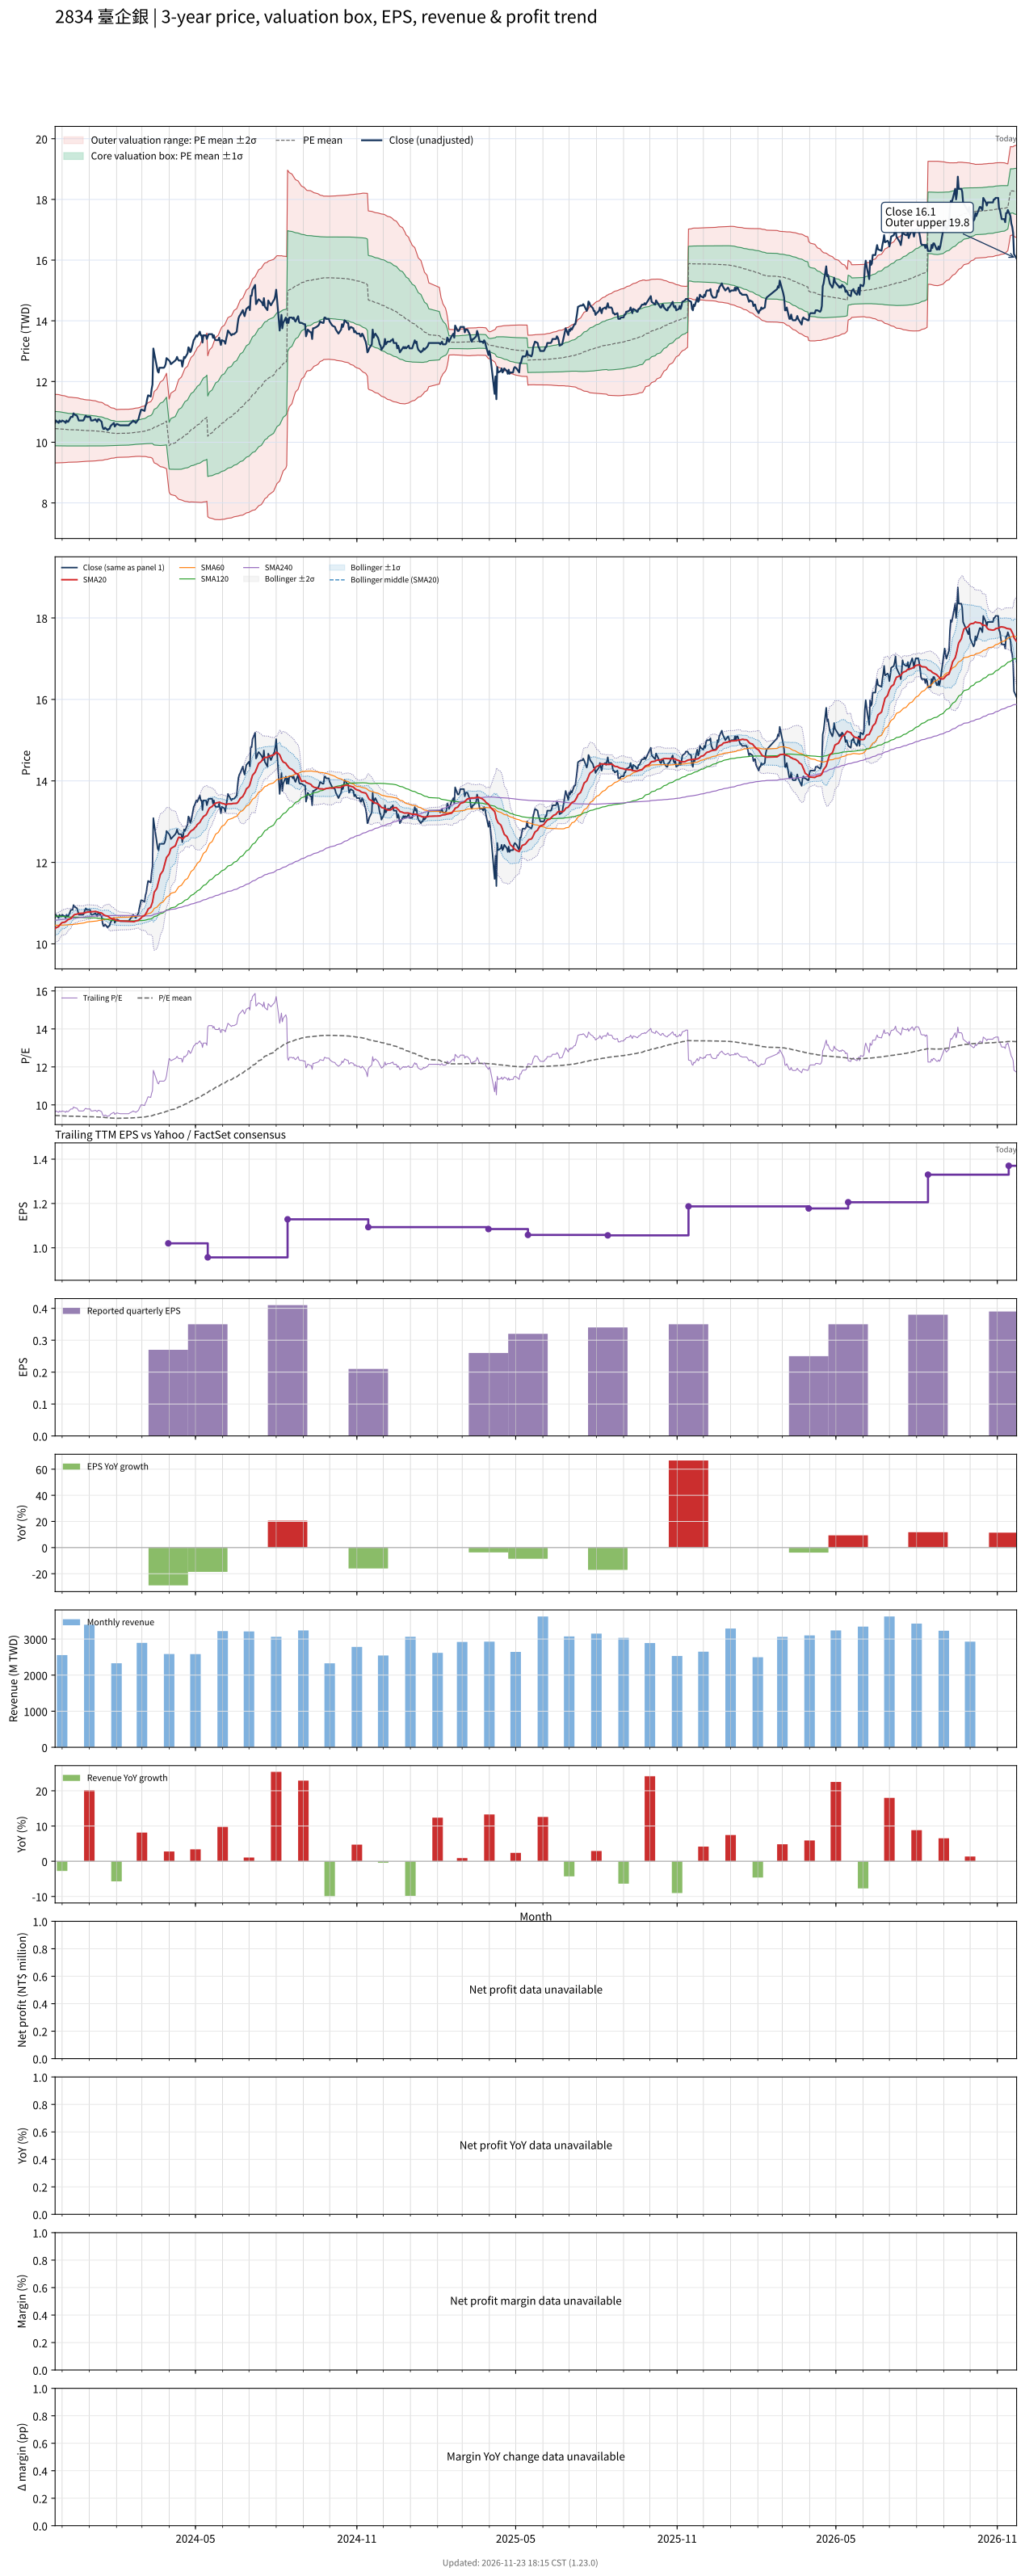

Values plotted in this chart, from the file beside it:
# chart-version: skill-stock-dynamic-val…
date, close, available_date, period_end, eps, ttm_eps, pe, pe_mean, pe_std, price_m2, price_m1, price_mean, price_p1, price_p2, forward_eps, forward_pe, forward_pe_mean, forward_pe_std, forward_price_m2, forward_price_m1, forward_price_mean, forward_price_p1, forward_price_p2, sma20
2023-11-23, 10.64, 2023-11-14, 2023-09-30, 0.25, 1.107, 9.607, 9.438, 0.5105, 9.318, 9.883, 10.45, 11.01, 11.58, , , , , , , , , , 10.37
2023-11-24, 10.71, 2023-11-14, 2023-09-30, 0.25, 1.107, 9.679, 9.436, 0.5095, 9.318, 9.882, 10.45, 11.01, 11.57, , , , , , , , , , 10.4
2023-11-27, 10.64, 2023-11-14, 2023-09-30, 0.25, 1.107, 9.607, 9.434, 0.5083, 9.319, 9.881, 10.44, 11.01, 11.57, , , , , , , , , , 10.42
2023-11-28, 10.71, 2023-11-14, 2023-09-30, 0.25, 1.107, 9.679, 9.432, 0.5064, 9.32, 9.881, 10.44, 11, 11.56, , , , , , , , , , 10.45
2023-11-29, 10.68, 2023-11-14, 2023-09-30, 0.25, 1.107, 9.643, 9.429, 0.5047, 9.321, 9.88, 10.44, 11, 11.56, , , , , , , , , , 10.48
2023-11-30, 10.68, 2023-11-14, 2023-09-30, 0.25, 1.107, 9.643, 9.426, 0.502, 9.324, 9.879, 10.44, 10.99, 11.55, , , , , , , , , , 10.5
2023-12-01, 10.71, 2023-11-14, 2023-09-30, 0.25, 1.107, 9.679, 9.424, 0.4998, 9.326, 9.879, 10.43, 10.99, 11.54, , , , , , , , , , 10.52
2023-12-04, 10.68, 2023-11-14, 2023-09-30, 0.25, 1.107, 9.643, 9.42, 0.497, 9.328, 9.878, 10.43, 10.98, 11.53, , , , , , , , , , 10.53
2023-12-05, 10.64, 2023-11-14, 2023-09-30, 0.25, 1.107, 9.607, 9.417, 0.4941, 9.331, 9.878, 10.42, 10.97, 11.52, , , , , , , , , , 10.54
2023-12-06, 10.71, 2023-11-14, 2023-09-30, 0.25, 1.107, 9.679, 9.414, 0.4914, 9.333, 9.877, 10.42, 10.97, 11.51, , , , , , , , , , 10.56
2023-12-07, 10.68, 2023-11-14, 2023-09-30, 0.25, 1.107, 9.643, 9.41, 0.4882, 9.337, 9.877, 10.42, 10.96, 11.5, , , , , , , , , , 10.58
2023-12-08, 10.68, 2023-11-14, 2023-09-30, 0.25, 1.107, 9.643, 9.407, 0.4849, 9.34, 9.877, 10.41, 10.95, 11.49, , , , , , , , , , 10.6
2023-12-11, 10.83, 2023-11-14, 2023-09-30, 0.25, 1.107, 9.786, 9.405, 0.4837, 9.341, 9.877, 10.41, 10.95, 11.48, , , , , , , , , , 10.62
2023-12-12, 10.83, 2023-11-14, 2023-09-30, 0.25, 1.107, 9.786, 9.404, 0.4826, 9.342, 9.877, 10.41, 10.95, 11.48, , , , , , , , , , 10.65
2023-12-13, 10.83, 2023-11-14, 2023-09-30, 0.25, 1.107, 9.786, 9.402, 0.4808, 9.344, 9.877, 10.41, 10.94, 11.47, , , , , , , , , , 10.67
2023-12-14, 10.95, 2023-11-14, 2023-09-30, 0.25, 1.107, 9.893, 9.402, 0.4797, 9.346, 9.877, 10.41, 10.94, 11.47, , , , , , , , , , 10.7
2023-12-15, 10.91, 2023-11-14, 2023-09-30, 0.25, 1.107, 9.857, 9.401, 0.4791, 9.346, 9.877, 10.41, 10.94, 11.47, , , , , , , , , , 10.72
2023-12-18, 10.87, 2023-11-14, 2023-09-30, 0.25, 1.107, 9.821, 9.4, 0.4782, 9.347, 9.877, 10.41, 10.94, 11.46, , , , , , , , , , 10.73
2023-12-19, 10.79, 2023-11-14, 2023-09-30, 0.25, 1.107, 9.75, 9.398, 0.4761, 9.35, 9.877, 10.4, 10.93, 11.46, , , , , , , , , , 10.74
2023-12-20, 10.71, 2023-11-14, 2023-09-30, 0.25, 1.107, 9.679, 9.395, 0.4736, 9.352, 9.877, 10.4, 10.93, 11.45, , , , , , , , , , 10.74
2023-12-21, 10.71, 2023-11-14, 2023-09-30, 0.25, 1.107, 9.679, 9.392, 0.4707, 9.356, 9.877, 10.4, 10.92, 11.44, , , , , , , , , , 10.75
2023-12-22, 10.71, 2023-11-14, 2023-09-30, 0.25, 1.107, 9.679, 9.389, 0.4673, 9.359, 9.877, 10.39, 10.91, 11.43, , , , , , , , , , 10.75
2023-12-25, 10.71, 2023-11-14, 2023-09-30, 0.25, 1.107, 9.679, 9.386, 0.4638, 9.363, 9.877, 10.39, 10.9, 11.42, , , , , , , , , , 10.75
2023-12-26, 10.75, 2023-11-14, 2023-09-30, 0.25, 1.107, 9.714, 9.383, 0.4605, 9.367, 9.877, 10.39, 10.9, 11.41, , , , , , , , , , 10.75
2023-12-27, 10.83, 2023-11-14, 2023-09-30, 0.25, 1.107, 9.786, 9.382, 0.4593, 9.369, 9.877, 10.39, 10.89, 11.4, , , , , , , , , , 10.76
2023-12-28, 10.87, 2023-11-14, 2023-09-30, 0.25, 1.107, 9.821, 9.381, 0.4586, 9.37, 9.877, 10.39, 10.89, 11.4, , , , , , , , , , 10.77
2023-12-29, 10.83, 2023-11-14, 2023-09-30, 0.25, 1.107, 9.786, 9.379, 0.457, 9.372, 9.878, 10.38, 10.89, 11.4, , , , , , , , , , 10.78
2024-01-02, 10.83, 2023-11-14, 2023-09-30, 0.25, 1.107, 9.786, 9.378, 0.455, 9.374, 9.878, 10.38, 10.89, 11.39, , , , , , , , , , 10.79
2024-01-03, 10.71, 2023-11-14, 2023-09-30, 0.25, 1.107, 9.679, 9.376, 0.4534, 9.376, 9.878, 10.38, 10.88, 11.38, , , , , , , , , , 10.79
2024-01-04, 10.71, 2023-11-14, 2023-09-30, 0.25, 1.107, 9.679, 9.374, 0.452, 9.377, 9.877, 10.38, 10.88, 11.38, , , , , , , , , , 10.79
2024-01-05, 10.71, 2023-11-14, 2023-09-30, 0.25, 1.107, 9.679, 9.372, 0.45, 9.379, 9.877, 10.38, 10.87, 11.37, , , , , , , , , , 10.79
2024-01-08, 10.75, 2023-11-14, 2023-09-30, 0.25, 1.107, 9.714, 9.37, 0.4474, 9.382, 9.878, 10.37, 10.87, 11.36, , , , , , , , , , 10.8
2024-01-09, 10.71, 2023-11-14, 2023-09-30, 0.25, 1.107, 9.679, 9.367, 0.4437, 9.387, 9.878, 10.37, 10.86, 11.35, , , , , , , , , , 10.79
2024-01-10, 10.68, 2023-11-14, 2023-09-30, 0.25, 1.107, 9.643, 9.363, 0.4401, 9.391, 9.878, 10.37, 10.85, 11.34, , , , , , , , , , 10.78
2024-01-11, 10.75, 2023-11-14, 2023-09-30, 0.25, 1.107, 9.714, 9.361, 0.437, 9.395, 9.879, 10.36, 10.85, 11.33, , , , , , , , , , 10.78
2024-01-12, 10.75, 2023-11-14, 2023-09-30, 0.25, 1.107, 9.714, 9.358, 0.4338, 9.399, 9.879, 10.36, 10.84, 11.32, , , , , , , , , , 10.77
2024-01-15, 10.68, 2023-11-14, 2023-09-30, 0.25, 1.107, 9.643, 9.356, 0.4314, 9.402, 9.879, 10.36, 10.83, 11.31, , , , , , , , , , 10.76
2024-01-16, 10.52, 2023-11-14, 2023-09-30, 0.25, 1.107, 9.5, 9.352, 0.428, 9.405, 9.879, 10.35, 10.83, 11.3, , , , , , , , , , 10.74
2024-01-17, 10.44, 2023-11-14, 2023-09-30, 0.25, 1.107, 9.429, 9.346, 0.4229, 9.411, 9.879, 10.35, 10.82, 11.28, , , , , , , , , , 10.72
2024-01-18, 10.44, 2023-11-14, 2023-09-30, 0.25, 1.107, 9.429, 9.34, 0.4154, 9.42, 9.88, 10.34, 10.8, 11.26, , , , , , , , , , 10.71
2024-01-19, 10.48, 2023-11-14, 2023-09-30, 0.25, 1.107, 9.464, 9.334, 0.4084, 9.429, 9.881, 10.33, 10.79, 11.24, , , , , , , , , , 10.69
2024-01-22, 10.4, 2023-11-14, 2023-09-30, 0.25, 1.107, 9.393, 9.328, 0.4016, 9.437, 9.882, 10.33, 10.77, 11.22, , , , , , , , , , 10.68
2024-01-23, 10.44, 2023-11-14, 2023-09-30, 0.25, 1.107, 9.429, 9.321, 0.3927, 9.449, 9.884, 10.32, 10.75, 11.19, , , , , , , , , , 10.67
2024-01-24, 10.44, 2023-11-14, 2023-09-30, 0.25, 1.107, 9.429, 9.316, 0.3873, 9.455, 9.884, 10.31, 10.74, 11.17, , , , , , , , , , 10.65
2024-01-25, 10.52, 2023-11-14, 2023-09-30, 0.25, 1.107, 9.5, 9.311, 0.3815, 9.463, 9.885, 10.31, 10.73, 11.15, , , , , , , , , , 10.63
2024-01-26, 10.56, 2023-11-14, 2023-09-30, 0.25, 1.107, 9.536, 9.306, 0.375, 9.472, 9.887, 10.3, 10.72, 11.13, , , , , , , , , , 10.62
2024-01-29, 10.64, 2023-11-14, 2023-09-30, 0.25, 1.107, 9.607, 9.303, 0.3711, 9.478, 9.888, 10.3, 10.71, 11.12, , , , , , , , , , 10.61
2024-01-30, 10.52, 2023-11-14, 2023-09-30, 0.25, 1.107, 9.5, 9.299, 0.366, 9.484, 9.889, 10.29, 10.7, 11.1, , , , , , , , , , 10.59
2024-01-31, 10.56, 2023-11-14, 2023-09-30, 0.25, 1.107, 9.536, 9.295, 0.3603, 9.492, 9.891, 10.29, 10.69, 11.09, , , , , , , , , , 10.58
2024-02-01, 10.6, 2023-11-14, 2023-09-30, 0.25, 1.107, 9.571, 9.291, 0.3554, 9.499, 9.893, 10.29, 10.68, 11.07, , , , , , , , , , 10.58
2024-02-02, 10.6, 2023-11-14, 2023-09-30, 0.25, 1.107, 9.571, 9.294, 0.3563, 9.5, 9.895, 10.29, 10.68, 11.08, , , , , , , , , , 10.57
2024-02-05, 10.56, 2023-11-14, 2023-09-30, 0.25, 1.107, 9.536, 9.298, 0.3566, 9.503, 9.898, 10.29, 10.69, 11.08, , , , , , , , , , 10.56
2024-02-15, 10.56, 2023-11-14, 2023-09-30, 0.25, 1.107, 9.536, 9.303, 0.3558, 9.511, 9.904, 10.3, 10.69, 11.09, , , , , , , , , , 10.55
2024-02-16, 10.6, 2023-11-14, 2023-09-30, 0.25, 1.107, 9.571, 9.307, 0.3558, 9.515, 9.909, 10.3, 10.7, 11.09, , , , , , , , , , 10.55
2024-02-19, 10.68, 2023-11-14, 2023-09-30, 0.25, 1.107, 9.643, 9.312, 0.3562, 9.52, 9.914, 10.31, 10.7, 11.1, , , , , , , , , , 10.55
2024-02-20, 10.71, 2023-11-14, 2023-09-30, 0.25, 1.107, 9.679, 9.317, 0.3573, 9.523, 9.918, 10.31, 10.71, 11.11, , , , , , , , , , 10.54
2024-02-21, 10.68, 2023-11-14, 2023-09-30, 0.25, 1.107, 9.643, 9.321, 0.3581, 9.526, 9.922, 10.32, 10.72, 11.11, , , , , , , , , , 10.54
2024-02-22, 10.68, 2023-11-14, 2023-09-30, 0.25, 1.107, 9.643, 9.325, 0.3588, 9.529, 9.926, 10.32, 10.72, 11.12, , , , , , , , , , 10.55
2024-02-23, 10.64, 2023-11-14, 2023-09-30, 0.25, 1.107, 9.607, 9.329, 0.3593, 9.532, 9.93, 10.33, 10.73, 11.12, , , , , , , , , , 10.56
... 667 more rows
